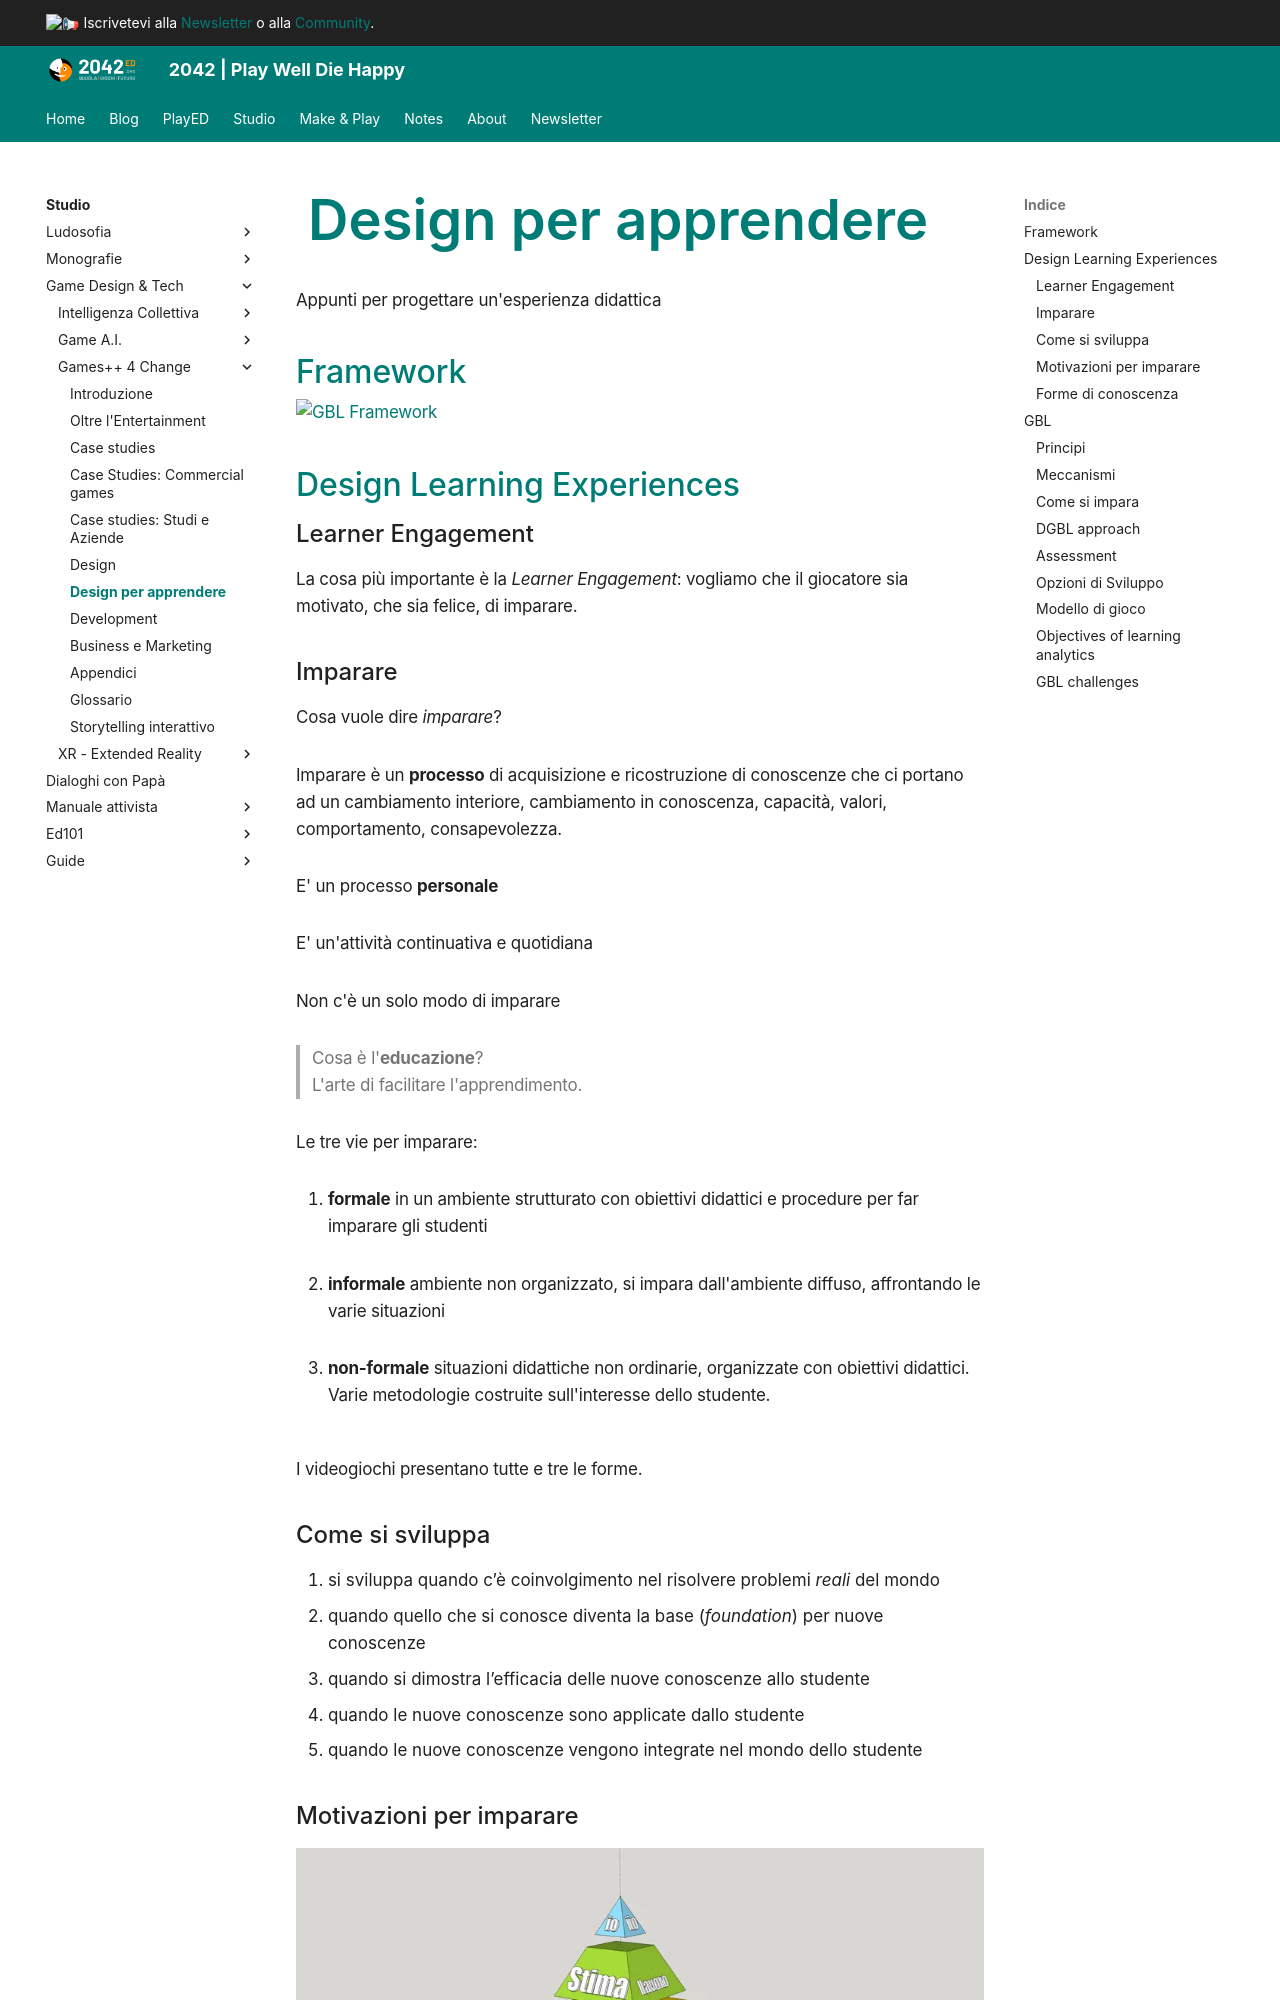

repository: 2042ed/2042ed.org · page: studio/game-dev/g4c/32_learn-design/index.html · generator: mkdocs

---
title: "Design per apprendere"
date: 2023-04-20
updated: 2023-04-20
---

# Design per apprendere
Appunti per progettare un'esperienza didattica

## Framework

![GBL Framework](../../../assets/img/gamedev/img-g4c/dgbl/gbl-framework.webp)

## Design Learning Experiences

### Learner Engagement
La cosa più importante è la _Learner Engagement_: vogliamo che il giocatore sia motivato, che sia felice, di imparare.

### Imparare
Cosa vuole dire _imparare_?

Imparare è un **processo** di acquisizione e ricostruzione di conoscenze che ci portano ad un cambiamento interiore, cambiamento in conoscenza, capacità, valori, comportamento, consapevolezza.

E' un processo **personale**

E' un'attività continuativa e quotidiana

Non c'è un solo modo di imparare

> Cosa è l'**educazione**?   
> L'arte di facilitare l'apprendimento.

Le tre vie per imparare:

1. **formale**
in un ambiente strutturato con obiettivi didattici e procedure per far imparare gli studenti

1. **informale**
ambiente non organizzato, si impara dall'ambiente diffuso, affrontando le varie situazioni

1. **non-formale**
situazioni didattiche non ordinarie, organizzate con obiettivi didattici. Varie metodologie costruite sull'interesse dello studente.

I videogiochi presentano tutte e tre le forme.

### Come si sviluppa

1. si sviluppa quando c’è coinvolgimento nel risolvere problemi *reali* del mondo
2. quando quello che si conosce diventa la base (*foundation*) per nuove conoscenze
3. quando si dimostra l’efficacia delle nuove conoscenze allo studente
4. quando le nuove conoscenze sono applicate dallo studente
5. quando le nuove conoscenze vengono integrate nel mondo dello studente
